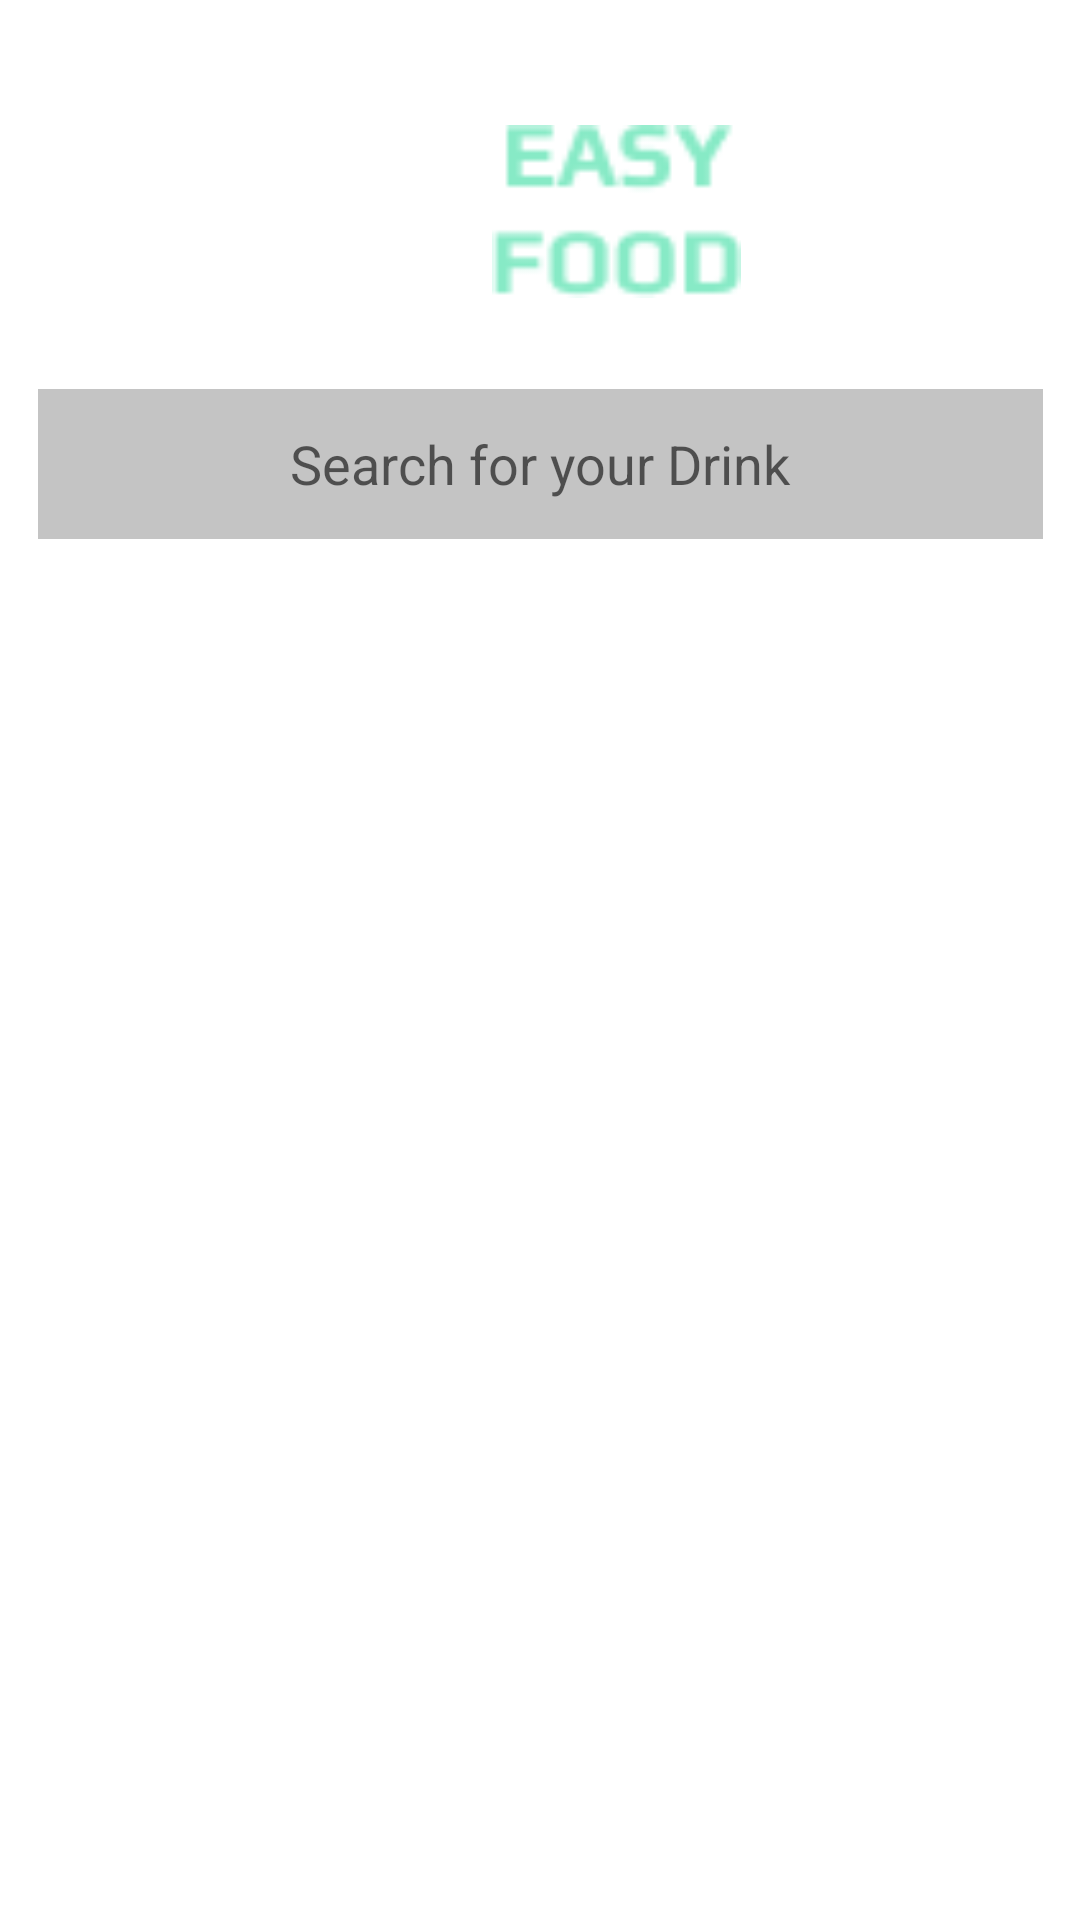

Here is an Android app screen rendered from its layout file. Give the layout XML and the strings, colors and styles it references.
<!-- AndroidManifest.xml: application theme Theme.KedaiKopi -->
<!-- res/layout/menudrink.xml -->
<?xml version="1.0" encoding="utf-8"?>
<androidx.constraintlayout.widget.ConstraintLayout xmlns:android="http://schemas.android.com/apk/res/android"
    xmlns:app="http://schemas.android.com/apk/res-auto"
    android:layout_width="match_parent"
             android:layout_height="match_parent">

    <EditText
        android:id="@+id/editTextTextPersonName7"
        android:layout_width="335dp"
        android:layout_height="50dp"
        android:background="@color/grey"
        android:ems="10"
        android:hint="@string/search_for_your_drink"
        android:inputType="textPersonName"
        android:textAlignment="center"
        app:layout_constraintBottom_toBottomOf="parent"
        app:layout_constraintEnd_toEndOf="parent"
        app:layout_constraintStart_toStartOf="parent"
        app:layout_constraintTop_toTopOf="parent"
        app:layout_constraintVertical_bias="0.22" />

    <ImageView
        android:id="@+id/imageView12"
        android:layout_width="83dp"
        android:layout_height="69dp"
        android:layout_marginStart="164dp"
        android:layout_marginEnd="164dp"
        app:layout_constraintBottom_toBottomOf="parent"
        app:layout_constraintEnd_toEndOf="parent"
        app:layout_constraintHorizontal_bias="0.0"
        app:layout_constraintStart_toStartOf="parent"
        app:layout_constraintTop_toTopOf="parent"
        app:layout_constraintVertical_bias="0.063"
        app:srcCompat="@drawable/logokecil" />

    <TextView
        android:id="@+id/textView12"
        android:layout_width="wrap_content"
        android:layout_height="wrap_content"
        android:layout_marginStart="78dp"
        android:layout_marginTop="42dp"
        android:layout_marginEnd="28dp"
        android:layout_marginBottom="89dp"
        android:text="@string/my_order"
        android:textStyle="bold"
        app:layout_constraintBottom_toTopOf="@+id/editTextTextPersonName7"
        app:layout_constraintEnd_toEndOf="parent"
        app:layout_constraintStart_toEndOf="@+id/imageView12"
        app:layout_constraintTop_toTopOf="parent" />

    <androidx.recyclerview.widget.RecyclerView
        android:id="@+id/hero1"
        android:layout_width="409dp"
        android:layout_height="400dp"
        android:layout_marginStart="1dp"
        android:layout_marginTop="1dp"
        android:layout_marginEnd="1dp"
        android:layout_marginBottom="1dp"
        app:layout_constraintBottom_toBottomOf="parent"
        app:layout_constraintEnd_toEndOf="parent"
        app:layout_constraintHorizontal_bias="0.0"
        app:layout_constraintStart_toStartOf="parent"
        app:layout_constraintTop_toBottomOf="@+id/editTextTextPersonName7"
        app:layout_constraintVertical_bias="1.0" />
</androidx.constraintlayout.widget.ConstraintLayout>
<!-- resources referenced by this layout -->
<resources>
  <color name="grey">#C4C4C4</color>
  <!-- drawable logokecil: png bitmap (drawable, 1396 bytes) -->
  <string name="my_order">My Order</string>
  <string name="search_for_your_drink">Search for your Drink</string>
  <style name="Theme.KedaiKopi" parent="Theme.MaterialComponents.DayNight.DarkActionBar">
          
          <item name="colorPrimary">@color/purple_500</item>
          <item name="colorPrimaryVariant">@color/purple_700</item>
          <item name="colorOnPrimary">@color/white</item>
          
          <item name="colorSecondary">@color/teal_200</item>
          <item name="colorSecondaryVariant">@color/teal_700</item>
          <item name="colorOnSecondary">@color/black</item>
          
          <item name="android:statusBarColor" tools:targetApi="l">?attr/colorPrimaryVariant</item>
          
      </style>
  <color name="purple_500">#FF6200EE</color>
  <color name="purple_700">#FF3700B3</color>
  <color name="white">#FFFFFFFF</color>
  <color name="teal_200">#FF03DAC5</color>
  <color name="teal_700">#FF018786</color>
  <color name="black">#FF000000</color>
</resources>
